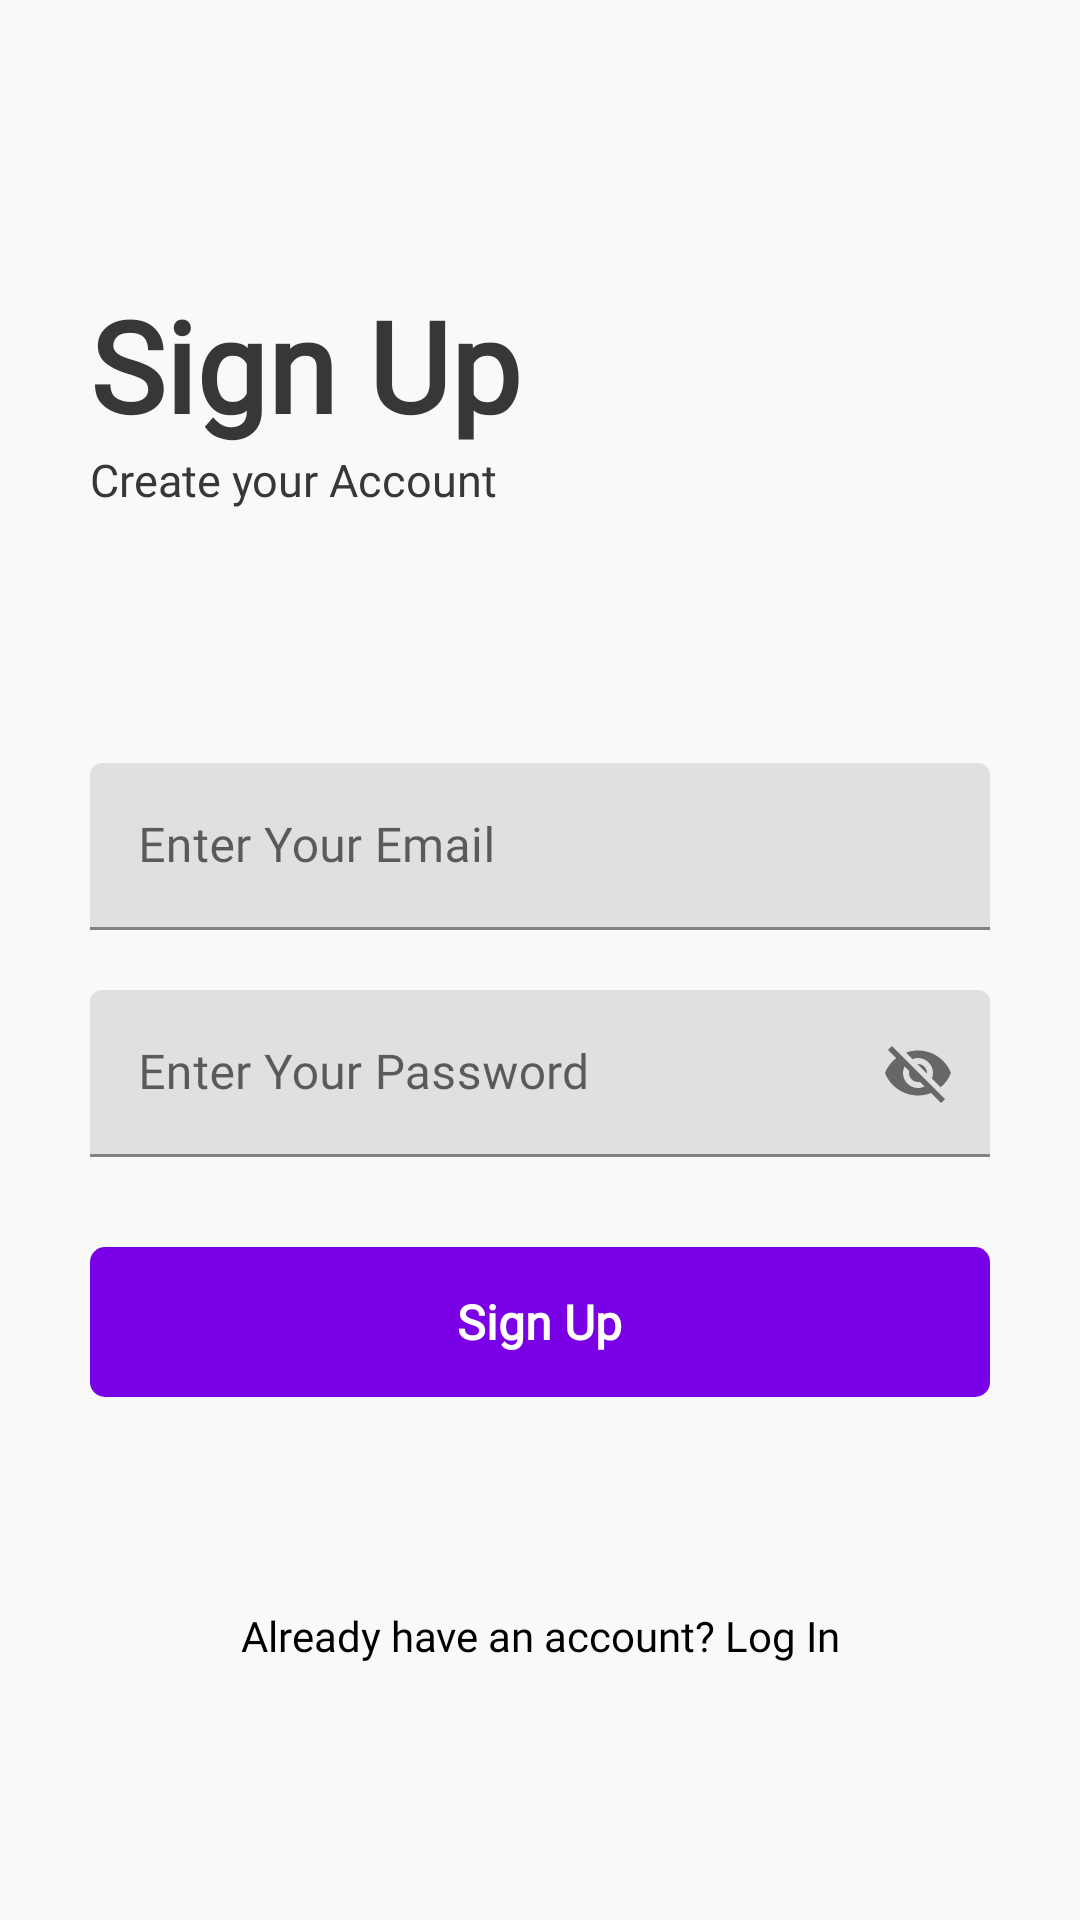

Reconstruct the res/layout file that produces this screen, plus the resources it refers to.
<!-- AndroidManifest.xml: application theme Theme.journalapp -->
<!-- res/layout/activity_signup.xml -->
<?xml version="1.0" encoding="utf-8"?>
<RelativeLayout xmlns:android="http://schemas.android.com/apk/res/android"
    xmlns:app="http://schemas.android.com/apk/res-auto"
    xmlns:tools="http://schemas.android.com/tools"
    android:layout_width="match_parent"
    android:layout_height="match_parent"
    android:background="#f9f9f9"
    tools:context="com.example.journalapp.signup">




    <RelativeLayout
        android:layout_width="match_parent"
        android:layout_height="wrap_content"
        android:id="@+id/centerline2"
        android:layout_centerInParent="true">

    </RelativeLayout>

    <LinearLayout
        android:layout_width="match_parent"
        android:layout_height="wrap_content"
        android:layout_marginLeft="30dp"
        android:layout_marginRight="30dp"
        android:layout_above="@id/centerline2"
        android:layout_marginBottom="150dp"
        android:orientation="vertical">

        <TextView
            android:layout_width="match_parent"
            android:layout_height="wrap_content"
            android:text="Sign Up"
            android:textSize="42sp"
            android:textColor="#383737"
            android:fontFamily="@font/poppins_bold"
            android:textStyle="bold">

        </TextView>

        <TextView
            android:layout_width="match_parent"
            android:layout_height="wrap_content"
            android:text="Create your Account"
            android:fontFamily="@font/poppins_medium"
            android:textSize="15sp"
            android:textColor="#383737">

        </TextView>

    </LinearLayout>


    <com.google.android.material.textfield.TextInputLayout
        android:layout_width="match_parent"
        android:layout_height="wrap_content"
        android:layout_above="@+id/centerline2"
        android:layout_marginBottom="10dp"
        android:id="@+id/email"
        android:layout_marginRight="30dp"
        android:layout_marginLeft="30dp"
        >

        <EditText
            android:id="@+id/signupemail"
            android:layout_width="match_parent"
            android:layout_height="wrap_content"
            android:hint="Enter Your Email"
            android:fontFamily="@font/poppins_medium"
            android:inputType="textEmailAddress"
            tools:ignore="SpeakableTextPresentCheck">

        </EditText>
    </com.google.android.material.textfield.TextInputLayout>

    <com.google.android.material.textfield.TextInputLayout
        android:layout_width="match_parent"
        android:layout_height="wrap_content"
        android:layout_below="@+id/centerline2"
        android:layout_marginTop="10dp"
        android:id="@+id/password"
        android:layout_marginRight="30dp"
        android:layout_marginLeft="30dp"
        app:passwordToggleEnabled="true"
        >

        <EditText
            android:id="@+id/signuppassword"
            android:layout_width="match_parent"
            android:layout_height="wrap_content"
            android:hint="Enter Your Password"
            android:fontFamily="@font/poppins_medium"
            tools:ignore="SpeakableTextPresentCheck">

        </EditText>
    </com.google.android.material.textfield.TextInputLayout>


    <RelativeLayout
        android:id="@+id/signup"
        android:layout_width="match_parent"
        android:layout_height="50dp"
        android:layout_below="@id/password"
        android:layout_marginLeft="30dp"
        android:layout_marginTop="30dp"
        android:layout_marginRight="30dp"
        android:background="@drawable/button_design">

        <TextView
            android:layout_width="wrap_content"
            android:layout_height="wrap_content"
            android:layout_centerInParent="true"
            android:layout_marginStart="8dp"
            android:text="Sign Up"
            android:fontFamily="@font/poppins_medium"
            android:textColor="@color/white"
            android:textSize="16sp"
            android:textStyle="bold"></TextView>

    </RelativeLayout>


    <TextView
        android:id="@+id/gotologin"
        android:layout_width="match_parent"
        android:layout_height="wrap_content"
        android:layout_below="@id/signup"
        android:layout_marginLeft="20dp"
        android:layout_marginTop="70dp"
        android:layout_marginRight="20dp"
        android:text="Already have an account? Log In"
        android:fontFamily="@font/poppins_medium"
        android:textAlignment="center"
        android:textColor="@color/black"></TextView>


</RelativeLayout>
<!-- resources referenced by this layout -->
<resources>
  <color name="black">#FF000000</color>
  <color name="white">#FFFFFFFF</color>
  <!-- drawable button_design (drawable) -->
  <?xml version="1.0" encoding="utf-8"?>
  <shape xmlns:android="http://schemas.android.com/apk/res/android">
  
      <solid android:color="#7A00E6">
  
      </solid>
  
      <corners android:radius="5dp">
  
      </corners>
  </shape>
  <style name="Theme.journalapp" parent="Theme.MaterialComponents.DayNight.DarkActionBar">
          
          <item name="colorPrimary">@color/color7</item>
          <item name="colorPrimaryVariant">@color/color7</item>
          <item name="colorOnPrimary">@color/white</item>
          
          <item name="colorSecondary">@color/teal_700</item>
          <item name="colorSecondaryVariant">@color/color6</item>
          <item name="colorOnSecondary">@color/white</item>
          
          <item name="android:statusBarColor" tools:targetApi="l">?attr/colorPrimaryVariant</item>
          
      </style>
  <color name="color7">#7A00E6</color>
  <color name="teal_700">#FF018786</color>
  <color name="color6">#d4bbfc</color>
</resources>
